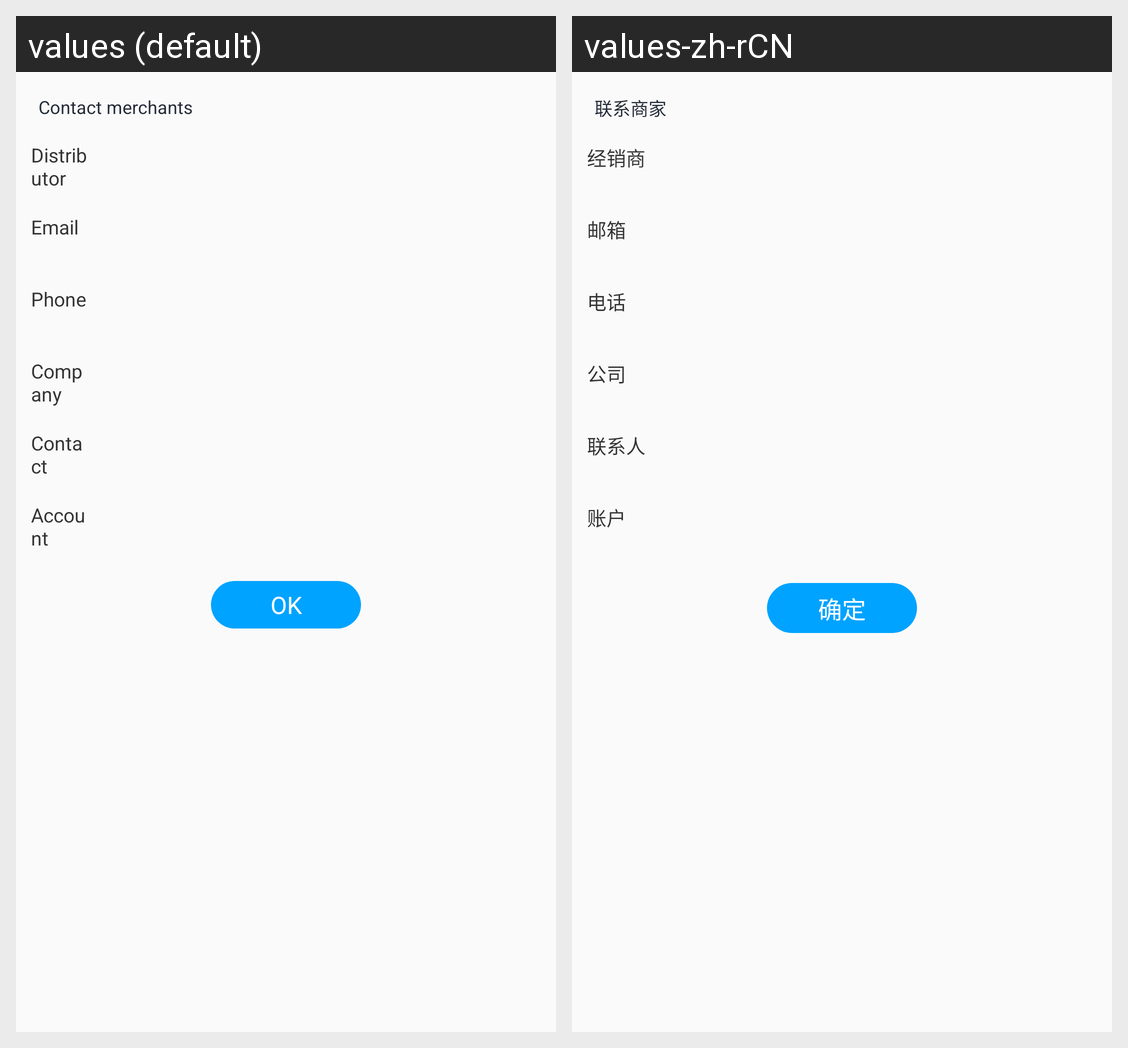

The Android screen above is rendered under two locales of the same app. Produce the string resources it draws, with the default and per-locale values.
Android screen res/layout/dialog_company_info_layout.xml rendered under 2 locales, left to right: values (default), values-zh-rCN. Device: Nexus 5 (rendered at 1080×1920; each locale shown at half size, 540×960, under a caption strip naming it); theme NoActionBarTheme.
Strings drawn on this screen, with the default value and each locale's value (text and hints the layout hard-codes, and strings that could not be matched under every locale, appear in the picture but are not listed):

contact_mch
  values: Contact merchants
  values-zh-rCN: 联系商家

distributor
  values: Distributor
  values-zh-rCN: 经销商

email
  values: Email
  values-zh-rCN: 邮箱

phone
  values: Phone
  values-zh-rCN: 电话

company
  values: Company
  values-zh-rCN: 公司

contact
  values: Contact
  values-zh-rCN: 联系人

account
  values: Account
  values-zh-rCN: 账户

action_ok
  values: OK
  values-zh-rCN: 确定
